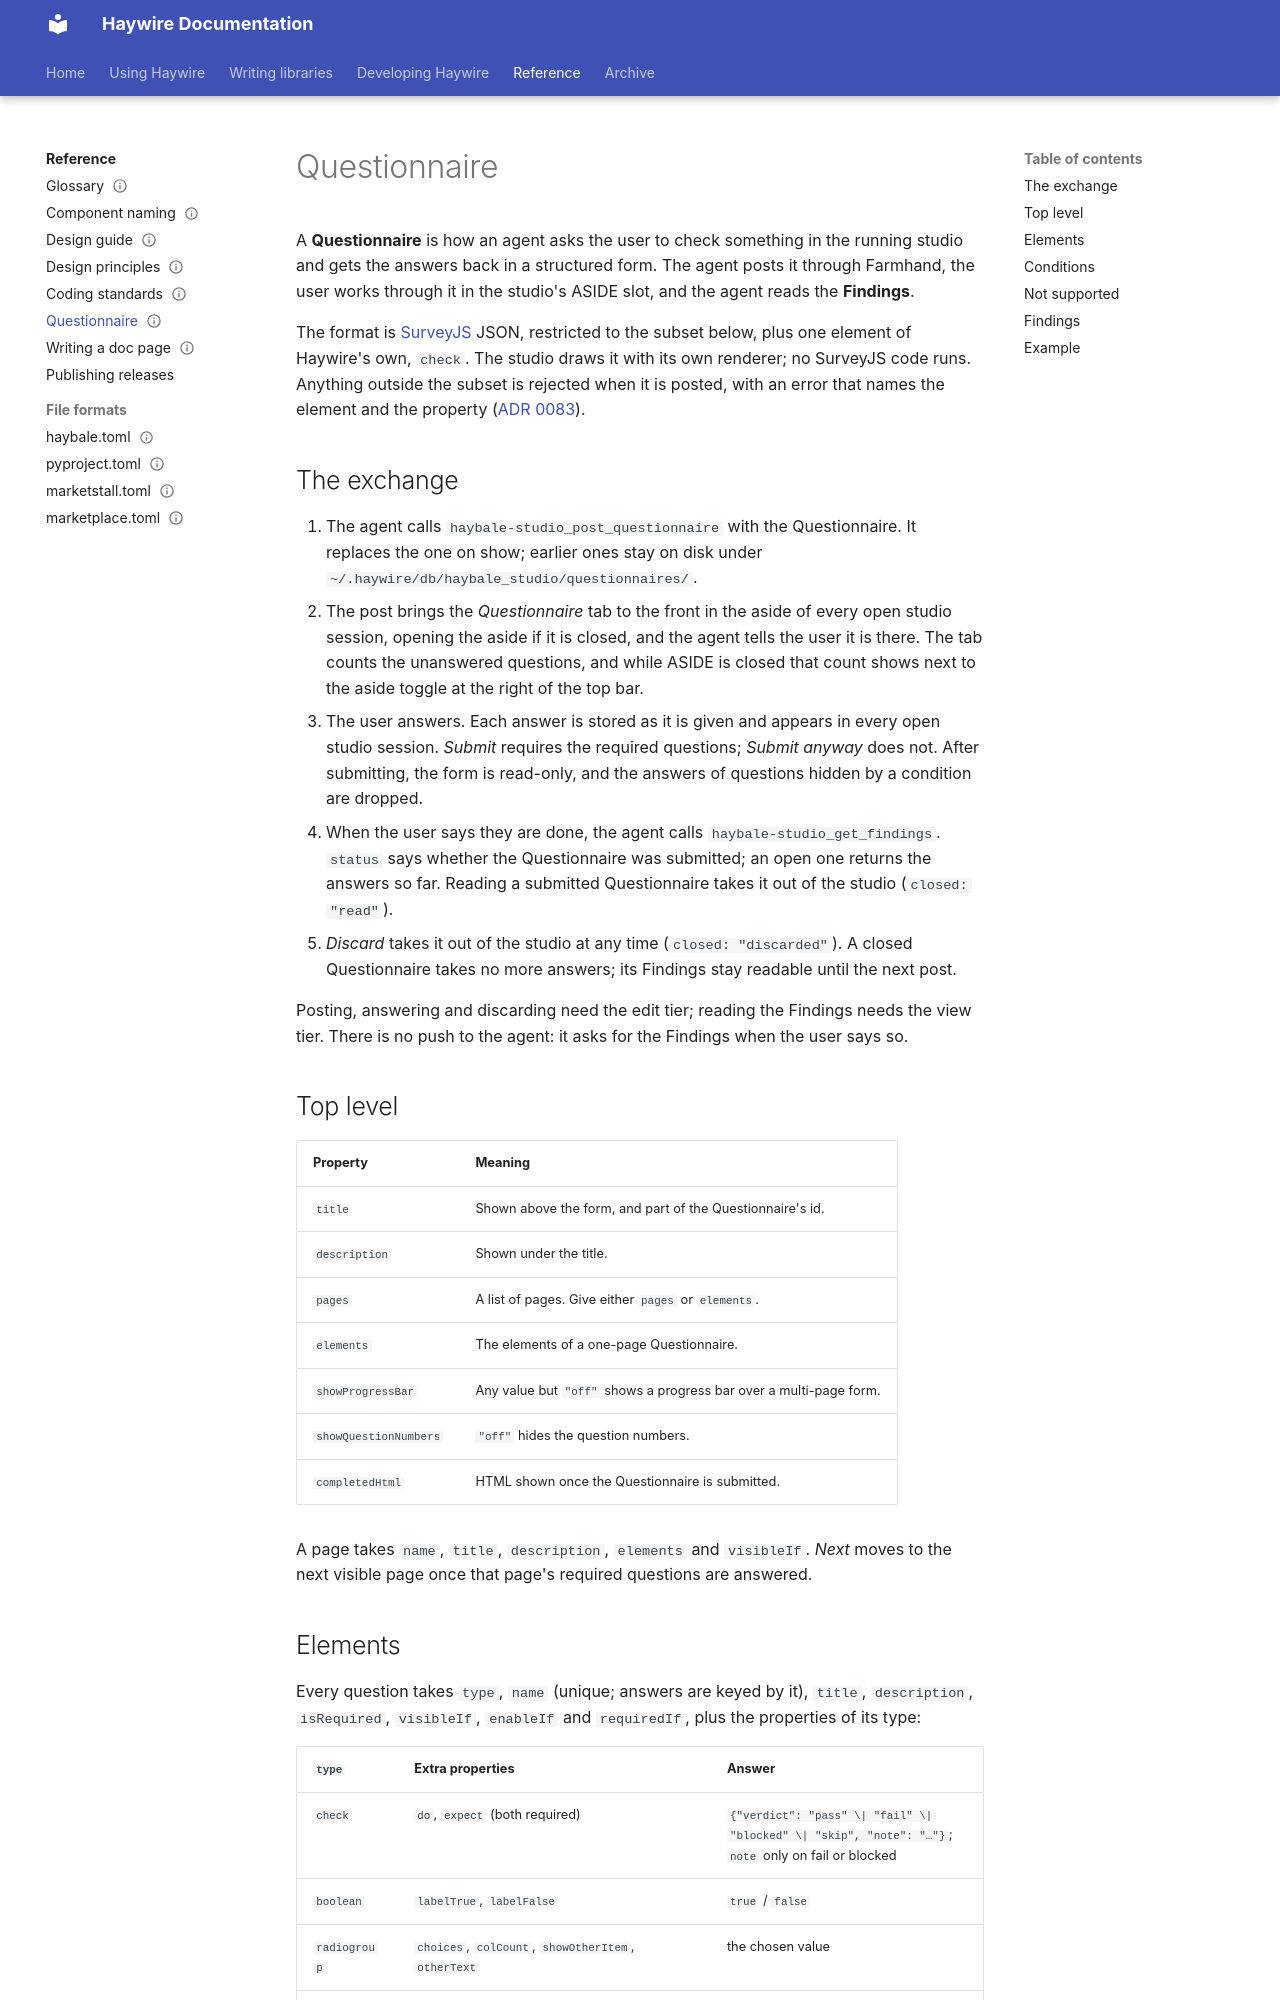

repository: going-haywire/haywire · page: docs/reference/questionnaire/index.html · generator: mkdocs

---
serve: product
status: draft
doc_template: reference
scope: The Questionnaire format (a SurveyJS subset plus the check element), the exchange between agent and user, and the Findings an agent reads back
see-also:
  - glossary.md
  - ../adr/0083-questionnaires-use-the-surveyjs-format-with-our-own-renderer.md
  - ../architecture/studio/studio-arch.md
---

# Questionnaire

A **Questionnaire** is how an agent asks the user to check something in the running studio
and gets the answers back in a structured form. The agent posts it through Farmhand, the
user works through it in the studio's ASIDE slot, and the agent reads the **Findings**.

The format is [SurveyJS](https://surveyjs.io/form-library/documentation/design-survey/create-a-simple-survey)
JSON, restricted to the subset below, plus one element of Haywire's own, `check`. The
studio draws it with its own renderer; no SurveyJS code runs. Anything outside the subset
is rejected when it is posted, with an error that names the element and the property
([ADR 0083](../adr/0083-questionnaires-use-the-surveyjs-format-with-our-own-renderer.md)).

## The exchange

1. The agent calls `haybale-studio_post_questionnaire` with the Questionnaire. It replaces the one
   on show; earlier ones stay on disk under `~/.haywire/db/haybale_studio/questionnaires/`.
2. The post brings the *Questionnaire* tab to the front in the aside of every open studio
   session, opening the aside if it is closed, and the agent tells the user it is there.
   The tab counts the unanswered questions, and while ASIDE is closed that count shows next
   to the aside toggle at the right of the top bar.
3. The user answers. Each answer is stored as it is given and appears in every open
   studio session. *Submit* requires the required questions; *Submit anyway* does not.
   After submitting, the form is read-only, and the answers of questions hidden by a
   condition are dropped.
4. When the user says they are done, the agent calls `haybale-studio_get_findings`. `status` says
   whether the Questionnaire was submitted; an open one returns the answers so far.
   Reading a submitted Questionnaire takes it out of the studio (`closed: "read"`).
5. *Discard* takes it out of the studio at any time (`closed: "discarded"`). A closed
   Questionnaire takes no more answers; its Findings stay readable until the next post.

Posting, answering and discarding need the edit tier; reading the Findings needs the view
tier. There is no push to the agent: it asks for the Findings when
the user says so.
